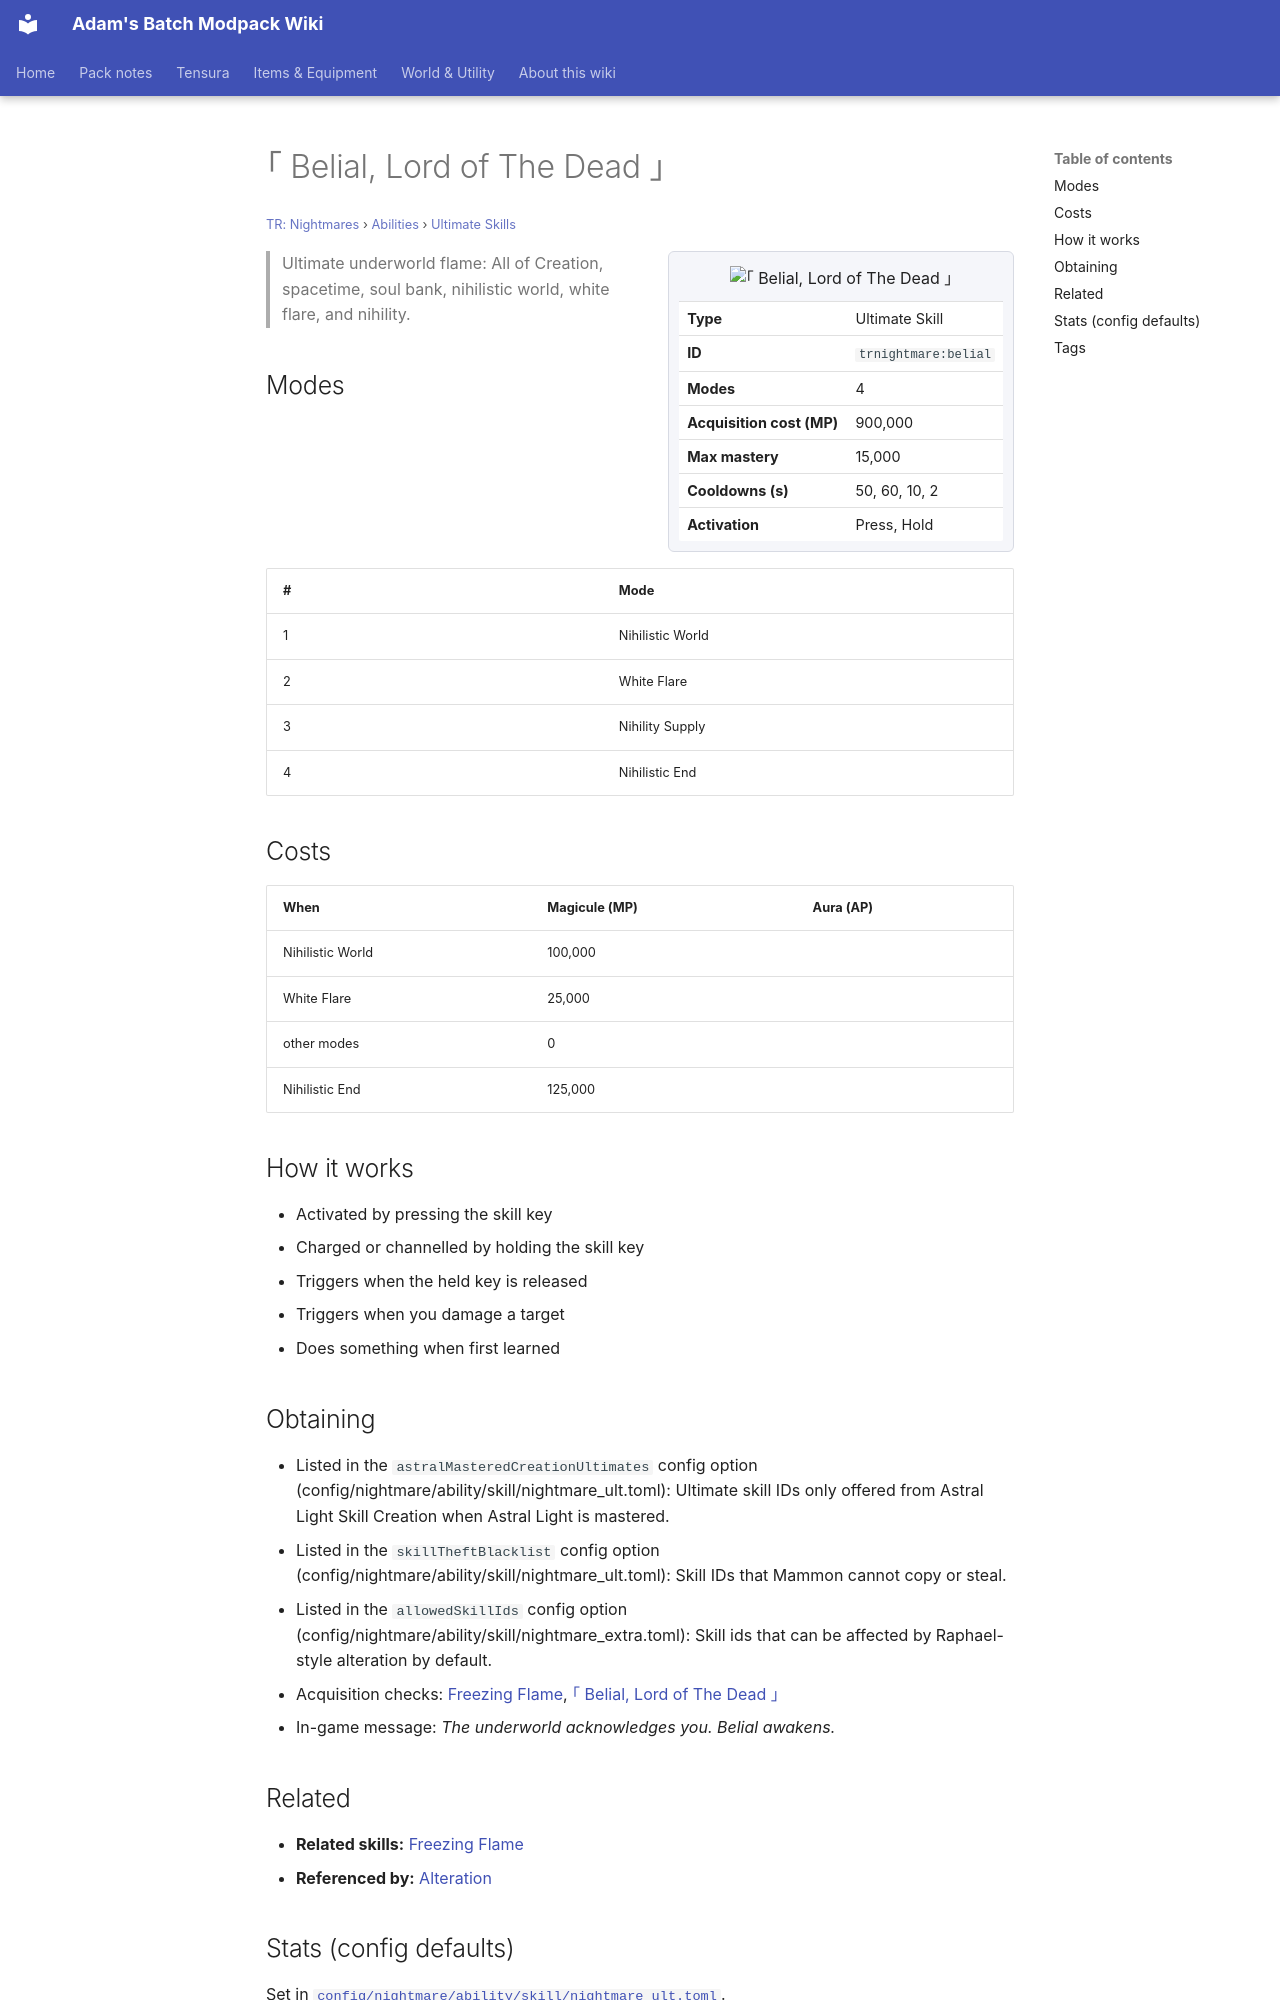

repository: Proteus-Nell/Adams-Batch-MC-Modpack-Wiki · page: tr-nightmares/abilities/ultimate-skills/belial/index.html · generator: mkdocs

# ｢ Belial, Lord of The Dead ｣

<small>[TR: Nightmares](../../index.md) &rsaquo; [Abilities](../index.md) &rsaquo; [Ultimate Skills](index.md)</small>

<div class="infobox" markdown>

![｢ Belial, Lord of The Dead ｣](../../../assets/icons/trnightmare/skill/belial.png)

| | |
|---|---|
| **Type** | Ultimate Skill |
| **ID** | `trnightmare:belial` |
| **Modes** | 4 |
| **Acquisition cost (MP)** | 900,000 |
| **Max mastery** | 15,000 |
| **Cooldowns (s)** | 50, 60, 10, 2 |
| **Activation** | Press, Hold |

</div>

> Ultimate underworld flame: All of Creation, spacetime, soul bank, nihilistic world, white flare, and nihility.

## Modes

| # | Mode |
|---|---|
| 1 | Nihilistic World |
| 2 | White Flare |
| 3 | Nihility Supply |
| 4 | Nihilistic End |

## Costs

| When | Magicule (MP) | Aura (AP) |
|---|---|---|
| Nihilistic World | 100,000 |  |
| White Flare | 25,000 |  |
| other modes | 0 |  |
| Nihilistic End | 125,000 |  |

## How it works

- Activated by pressing the skill key
- Charged or channelled by holding the skill key
- Triggers when the held key is released
- Triggers when you damage a target
- Does something when first learned

## Obtaining

- Listed in the `astralMasteredCreationUltimates` config option (config/nightmare/ability/skill/nightmare_ult.toml): Ultimate skill IDs only offered from Astral Light Skill Creation when Astral Light is mastered.
- Listed in the `skillTheftBlacklist` config option (config/nightmare/ability/skill/nightmare_ult.toml): Skill IDs that Mammon cannot copy or steal.
- Listed in the `allowedSkillIds` config option (config/nightmare/ability/skill/nightmare_extra.toml): Skill ids that can be affected by Raphael-style alteration by default.
- Acquisition checks: [Freezing Flame](../unique-skills/freezing-flame.md), [｢ Belial, Lord of The Dead ｣](belial.md)
- In-game message: *The underworld acknowledges you. Belial awakens.*

## Related

- **Related skills:** [Freezing Flame](../unique-skills/freezing-flame.md)
- **Referenced by:** [Alteration](../extra-skills/alteration.md)
